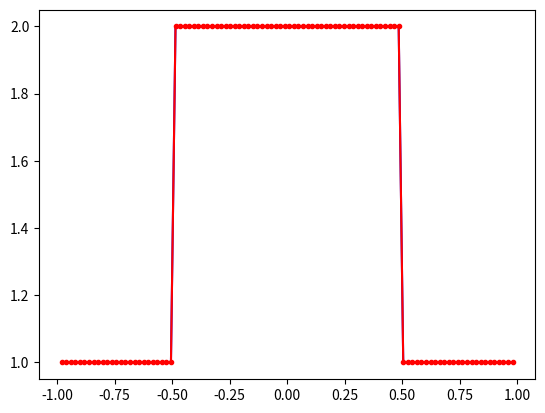
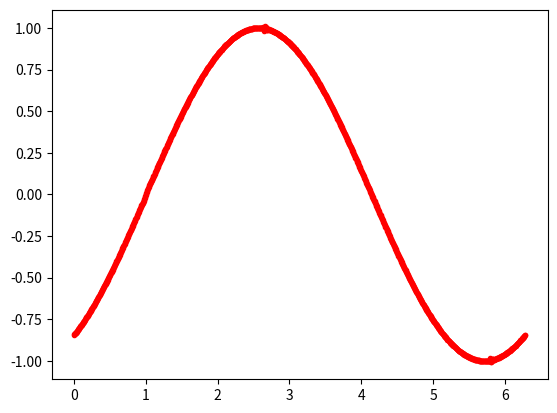
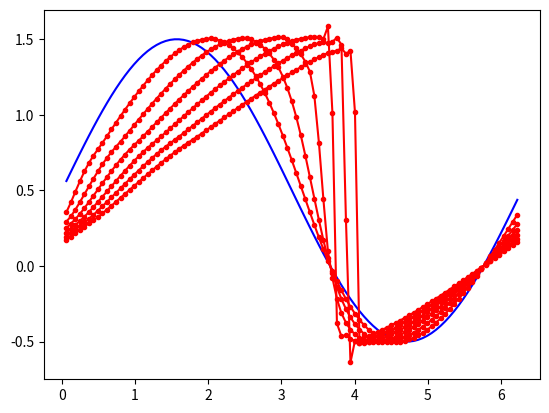
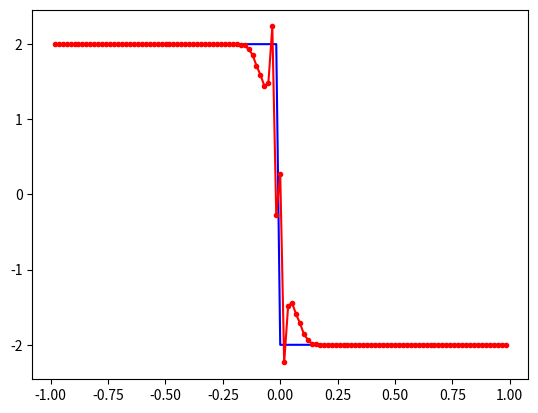

These charts were generated, in order, by the following Python code:
#!/usr/bin/env python
# coding: utf-8

# In[1]:


import numpy as np
import matplotlib.pyplot as plt



class field():
    def __init__(self, ncells, bctype):
        self.nghost = 2
        self.ncells = ncells
        self.cc = np.zeros(ncells+self.nghost)
        self.cfVals_left = np.zeros(ncells+1)
        self.cfVals_right = np.zeros(ncells+1)
        self.derivative = np.zeros(ncells)
        self.a = np.zeros(ncells+1)
        self.ccVals = self.cc[0+int(0.5*self.nghost):-1*int(0.5*self.nghost)]
        
        self.bc = bctype
        
    def setInitCond(self,f, vals):
        self.ccVals = f(vals)
        #self.cc[0+int(0.5*self.nghost):-1*int(0.5*self.nghost)] = self.ccVals
        
    def computeDerivative(self, dx, theta = 1.1):
        self.derivative =  (1.0/dx)*minmod((theta)*(self.cc[1:-1] - self.cc[0:-2]),                                   (0.5)*(self.cc[2:] - self.cc[:-2]),                                   (theta)*(self.cc[2:] - self.cc[1:-1]))
        
    def updateStuff(self):
        self.cc[0+int(0.5*self.nghost):-1*int(0.5*self.nghost)] = self.ccVals
        if (self.bc == 'periodic'):
            #self.setGhostCellValues(np.array([self.cc[1], self.cc[-2]]))
            self.cc[0] = self.cc[-2]
            self.cc[-1] = self.cc[1]
        #else:
        #    pass
        
    def setGhostCellValues(self, vals):
        if self.nghost == 2:
            self.cc[0] = vals[0]
            self.cc[-1] = vals[1]
        else:
            print('Changed number of ghost cells, update them!')

    def computeCellFaceValues(self, dx):
        self.computeDerivative(dx)
        self.cfVals_left[0] = self.cc[0]
        self.cfVals_left[1:] = self.ccVals + 0.5*dx*self.derivative
        self.cfVals_right[-1] = self.cc[-1]
        self.cfVals_right[:-1] = self.ccVals - 0.5*dx*self.derivative
        
    def computeFluxes(self, dx, fluxFn, fder):
        self.computeCellFaceValues(dx)
        
        self.a = computeLocalSpeed(self, fder)
        
        self.flux_jphalf = 0.5*(fluxFn(self.cfVals_right[1:]) + fluxFn(self.cfVals_left[1:])                                 - self.a[1:]*(self.cfVals_right[1:] - self.cfVals_left[1:]))
        
        self.flux_jmhalf = 0.5*(fluxFn(self.cfVals_right[:-1]) + fluxFn(self.cfVals_left[:-1])                                 - self.a[:-1]*(self.cfVals_right[:-1] - self.cfVals_left[:-1]))
        self.FinalFlux = -(self.flux_jphalf - self.flux_jmhalf)/dx
        
        
#------------------------------------------------------------------------------------------
class domain:
    def __init__(self, ncells, endpts):
        self.ncells = ncells
        self.xLeft = endpts[0]
        self.xRight = endpts[1]
        self.dx = (self.xRight - self.xLeft)/self.ncells
        self.x_cc = np.linspace(self.xLeft+self.dx, self.xRight-self.dx, ncells)
#-------------------------------------------------------------------------------------------
                
#-------------------------------------------------------------------------------------------
def minmod(a, b, c):
    result = np.zeros(len(a))
    overall = np.array([a, b, c])
    signs = np.prod(np.sign(overall),0)
    result[signs > 0] = np.amax(overall[:, signs > 0], 0)
    result[signs < 0] = np.amin(overall[:, signs < 0], 0)
    
    #zArr = np.zeros(a.shape)
    #result = np.amax(zArr, np.amin(,zArr,0),0)
    return result   
#-------------------------------------------------------------------------------------------
#def fluxFn(u):
#    return (0.5*u**2)

#-------------------------------------------------------------------------------------------
def computeLocalSpeed(u_field, fder):
    #This changes if the above function changes
    return np.amax(np.absolute(np.array([fder(u_field.cfVals_left), fder(u_field.cfVals_right)])),0)


# ##  Zero flux fn

# In[232]:


#Domain setup
x = domain(100, np.array([-1,1]))
fluxFn = lambda u: np.zeros(u.shape)
fluxFnDer = lambda u: np.zeros(u.shape)

#Field setup
u = field(x.ncells, 'periodic')
utemp = field(x.ncells, 'periodic')

#Initial conditions
initC = lambda x: 1.0*(x < 0.5) + 1.0*(x > -0.5)
u.setInitCond(initC, x.x_cc)
u.updateStuff()

utemp.setInitCond(initC, x.x_cc)
utemp.updateStuff()


plt.figure()
t = 0.0
tFinal = 1.0
dt = 0.02
plt.plot(x.x_cc, u.ccVals,'b')
while t < tFinal:
    #print("Time:",t)
    
    utemp.computeFluxes(x.dx, fluxFn, fluxFnDer)
    u.computeFluxes(x.dx, fluxFn, fluxFnDer)
    
    utemp.ccVals = utemp.ccVals + dt*utemp.FinalFlux
    utemp.updateStuff()
    utemp.computeFluxes(x.dx, fluxFn, fluxFnDer)
    
    u.ccVals = u.ccVals + 0.5*dt*(u.FinalFlux + utemp.FinalFlux)
    #u.ccVals = u.ccVals + dt*(u.FinalFlux)
    u.updateStuff()
    utemp.cc = u.cc
    
    #Lax-Friedrichs scheme
    #uLxF[1:-1] = 0.5*(uLxF[2:] + uLxF[:-2]) - 0.5*(dt/dx)*(fluxFn(uLxF[2:]) - fluxFn(uLxF[:-2]))
    t = t + dt
plt.plot(x.x_cc, u.ccVals,'r.-')#, x,uLxF[1:-1],'g*')
plt.show()


# In[233]:


u.derivative


# ## Simple advection

# In[326]:


#Domain setup
Ncells = 1280
x = domain(Ncells, np.array([0,2*np.pi]))
fluxFn = lambda u: u
fluxFnDer = lambda u: np.ones(u.shape)

#Field setup
u = field(x.ncells, 'periodic')
utemp = field(x.ncells, 'periodic')

#Initial conditions
initC = lambda x: np.sin(x)
u.setInitCond(initC, x.x_cc)
u.updateStuff()

utemp.setInitCond(initC, x.x_cc)
utemp.updateStuff()

plt.figure()
t = 0.0
tFinal = 1.0
dt = 0.0005#x.dx*0.125*np.amax(fluxFnDer(initC(x.x_cc)))
plt.plot(x.x_cc, initC(x.x_cc - tFinal),'b')
while t <= tFinal:
    #print("Time:",t)
    
    utemp.computeFluxes(x.dx, fluxFn, fluxFnDer)
    u.computeFluxes(x.dx, fluxFn, fluxFnDer)
    
    utemp.ccVals = utemp.ccVals + dt*utemp.FinalFlux
    utemp.updateStuff()
    utemp.computeFluxes(x.dx, fluxFn, fluxFnDer)
    
    u.ccVals = u.ccVals + 0.5*dt*(u.FinalFlux + utemp.FinalFlux)
    #u.ccVals = u.ccVals + dt*(u.FinalFlux)
    u.updateStuff()
    utemp.cc = u.cc
    
    #Lax-Friedrichs scheme
    #uLxF[1:-1] = 0.5*(uLxF[2:] + uLxF[:-2]) - 0.5*(dt/dx)*(fluxFn(uLxF[2:]) - fluxFn(uLxF[:-2]))
    t = t + dt
plt.plot(x.x_cc, u.ccVals,'r.-')#, x,uLxF[1:-1],'g*')
plt.show()
print(np.linalg.norm(initC(x.x_cc - tFinal) - u.ccVals, 1)/Ncells)


# In[327]:


N = np.array([40, 80, 160, 320, 640, 1280])
error = np.array([0.04774797771975571, 0.02326790064023887, 0.011349526753112137, 0.005522122846255559,                   0.0026656065333788494, 0.0014082758651848735])

orderSlope = np.log2(1./np.diff(N))/np.log2(abs(np.diff(error)))
orderSlope


# ## Burgers equation (How do I get the exact solution?- not the expansiony expression)

# In[307]:


#Domain setup
x = domain(101, np.array([0.0,2.0*np.pi]))
fluxFn = lambda u: 0.5*u**2
fluxFnDer = lambda u: u

#Field setup
u = field(x.ncells,'periodic')
utemp = field(x.ncells,'periodic')

#Initial conditions
initC = lambda x: 0.5 + np.sin(x)#np.exp(-(x - np.pi)**2/0.8)
u.setInitCond(initC, x.x_cc)
u.updateStuff()

utemp.setInitCond(initC, x.x_cc)
utemp.updateStuff()


plt.figure()
t = 0.0
tFinal = 2.0
it = 0
dt = x.dx*0.125*np.amax(fluxFnDer(initC(x.x_cc)))
plt.plot(x.x_cc, u.ccVals,'b')
while t <= tFinal:
    #print("Time:",t)
    
    utemp.computeFluxes(x.dx, fluxFn, fluxFnDer)
    u.computeFluxes(x.dx, fluxFn, fluxFnDer)
    
    utemp.ccVals = utemp.ccVals + dt*utemp.FinalFlux
    utemp.updateStuff()
    utemp.computeFluxes(x.dx, fluxFn, fluxFnDer)
    
    u.ccVals = u.ccVals + 0.5*dt*(u.FinalFlux + utemp.FinalFlux)
    #u.ccVals = u.ccVals + dt*(u.FinalFlux)
    u.updateStuff()
    utemp.cc = u.cc
    
    #Lax-Friedrichs scheme
    #uLxF[1:-1] = 0.5*(uLxF[2:] + uLxF[:-2]) - 0.5*(dt/dx)*(fluxFn(uLxF[2:]) - fluxFn(uLxF[:-2]))
    t = t + dt
    it = it + 1
    if np.mod(it, 25) < 1e-10:
        plt.plot(x.x_cc, u.ccVals,'r.-')#, x,uLxF[1:-1],'g*')
plt.show()


# ## Non-convex flux

# In[312]:


#Domain setup
x = domain(115, np.array([-1.0, 1.0]))
fluxFn = lambda u: 0.25*((u**2 - 1.0)*(u**2 - 4.0))
fluxFnDer = lambda u: 0.5*u*(2*u**2 - 5.0)

#Field setup
u = field(x.ncells,'dir')
utemp = field(x.ncells,'dir')

#Initial conditions
initC = lambda x: 2.0*(x < 0.0) + (-2.0*(x > 0.0))
u.setInitCond(initC, x.x_cc)
u.setGhostCellValues(np.array([2.0,-2.0]))

utemp.setInitCond(initC, x.x_cc)
utemp.setGhostCellValues(np.array([2.0,-2.0]))


plt.figure()
t = 0.0
tFinal = 0.5
dt = 0.0001#x.dx*0.125*np.amax(fluxFnDer(initC(x.x_cc)))
plt.plot(x.x_cc, u.ccVals,'b')
while t < tFinal:
    #print("Time:",t)
    
    utemp.computeFluxes(x.dx, fluxFn, fluxFnDer)
    u.computeFluxes(x.dx, fluxFn, fluxFnDer)
    
    utemp.ccVals = utemp.ccVals + dt*utemp.FinalFlux
    utemp.updateStuff()
    utemp.computeFluxes(x.dx, fluxFn, fluxFnDer)
    
    u.ccVals = u.ccVals + 0.5*dt*(u.FinalFlux + utemp.FinalFlux)
    #u.ccVals = u.ccVals + dt*(u.FinalFlux)
    u.updateStuff()
    utemp.cc = u.cc
    #print(np.linalg.norm(u.FinalFlux,np.inf))
    #Lax-Friedrichs scheme
    #uLxF[1:-1] = 0.5*(uLxF[2:] + uLxF[:-2]) - 0.5*(dt/dx)*(fluxFn(uLxF[2:]) - fluxFn(uLxF[:-2]))
    t = t + dt
    #if t > 100*dt:
    #    break
    #if np.mod(1./t,100.0) == 0:
plt.plot(x.x_cc, u.ccVals,'r.-')#, x,uLxF[1:-1],'g*')
plt.show()


# In[251]:


test = 0.5*(fluxFn(u.cfVals_right) + fluxFn(u.cfVals_left))-u.a*(u.cfVals_left-u.cfVals_right)


# In[253]:


test[1:] - test[:-1]


# In[ ]:




